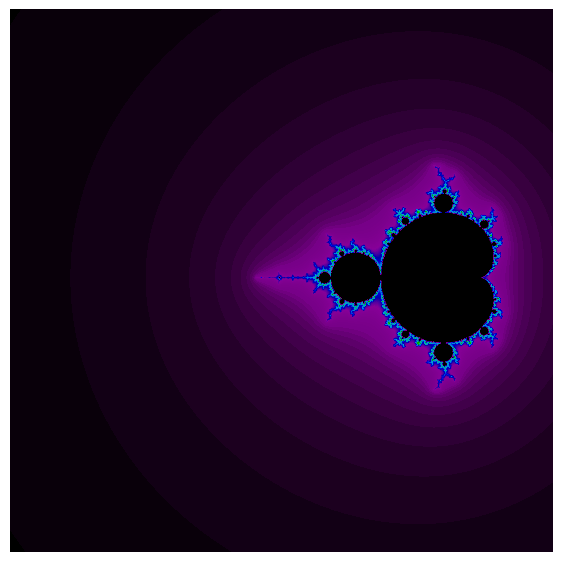

Write the Python code that produced this figure. (Note: this script raises an exception after producing the figure.)
import numpy as np 
import cmath
import matplotlib.pyplot as plt
from matplotlib.colors import *

dim_len = 1600

#Real :-1.74995768370609350360221450607069970727110579726252077930242837820286008082972804887218672784431700831100544507655659531379747541999999995
#Imag :0.00000000000000000278793706563379402178294753790944364927085054500163081379043930650189386849765202169477470552201325772332454726999999995

# for rn in range(1885, 1985):
arr = 100*np.arange(-1, 50)
# for rn in range(1015, 1020):
print(arr)
for rn in arr:

	# x = np.linspace(-0.75-(1/(1.01**rn)), -0.75+(1/(1.01**rn)), dim_len)
	# y = np.linspace(0-(1/(1.01**rn)), 0+(1/(1.01**rn)), dim_len)
	# x = np.linspace(-1.74692730-(1/(1.01**rn)), -1.74692730+(1/(1.01**rn)), dim_len)
	# y = np.linspace(0.0130502-(1/(1.01**rn)), 0.0130502+(1/(1.01**rn)), dim_len)
	x = np.linspace(-1.740062382579339905220844167065825638296641720436171866879862-(1/(1.01**rn)), -1.740062382579339905220844167065825638296641720436171866879862+(1/(1.01**rn)), dim_len)
	y = np.linspace(0.028175339779211048992411521144319509687539076742990608570401-(1/(1.01**rn)), 0.028175339779211048992411521144319509687539076742990608570401+(1/(1.01**rn)), dim_len)

	n1, n2 = np.meshgrid(x, y, indexing='xy')

	z = (0j)*(np.zeros(dim_len*dim_len).reshape((dim_len, dim_len)))
	z.real = n1
	z.imag = -n2
	c = c_dash = z
	index = np.zeros(z.shape)

	n_iter = rn + 200
	horizon = 40
	for i in range(n_iter):
		z = z*z+c
		paul_pierce = np.absolute(z)>(2**horizon)
		index[paul_pierce] = i+1
		index[paul_pierce] = index[paul_pierce] + 1 - np.log(np.log(np.absolute(z[paul_pierce])))/np.log(2)
		z[paul_pierce] = 0j
		c[paul_pierce] = 0j

	print(index)

	# index = index/n_iter

	my_dpi = 227.0
	fig = plt.figure(figsize=(dim_len/my_dpi, dim_len/my_dpi), dpi=my_dpi, frameon=False)
	size = fig.get_size_inches()*fig.dpi
	print(size)
	fig = plt.gcf()
	size = fig.get_size_inches()*fig.dpi
	print(size)
	plt.imshow(index, cmap='nipy_spectral', interpolation=None, norm=Normalize())
	plt.axis('off')
	# plt.show()
	plt.savefig('test_images1/mandelbrot'+str(rn+115)+'.png', dpi = my_dpi, bbox_inches='tight', pad_inches=0)
	plt.close()
	print(rn)